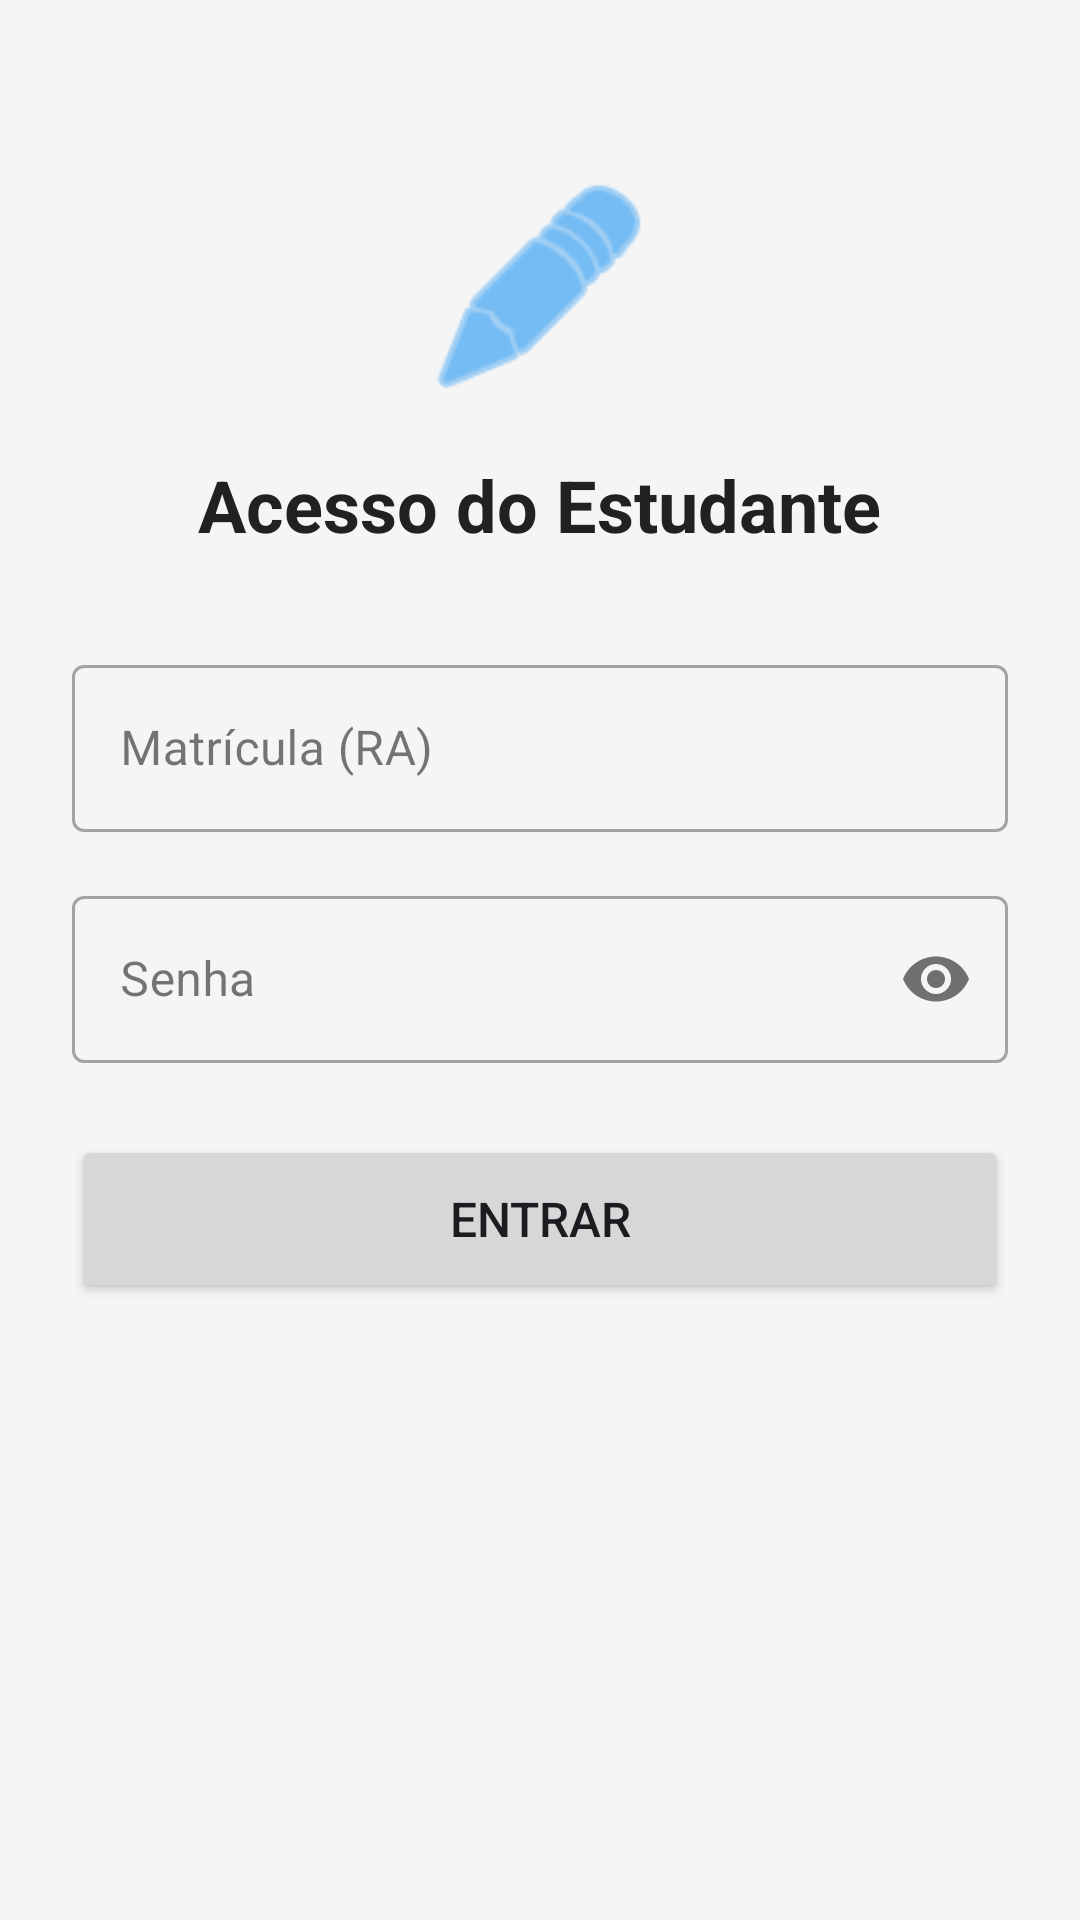

Here is an Android app screen rendered from its layout file. Give the layout XML and the strings, colors and styles it references.
<!-- AndroidManifest.xml: application theme Theme.EcossistemaMobileWeekTech -->
<!-- res/layout/fragment_student_login.xml -->
<?xml version="1.0" encoding="utf-8"?>
<ScrollView xmlns:android="http://schemas.android.com/apk/res/android"
    xmlns:app="http://schemas.android.com/apk/res-auto"
    android:layout_width="match_parent"
    android:layout_height="match_parent"
    android:fillViewport="true"
    android:background="@color/background">

    <LinearLayout
        android:layout_width="match_parent"
        android:layout_height="wrap_content"
        android:orientation="vertical"
        android:padding="24dp"
        android:gravity="center_horizontal">

        <ImageView
            android:layout_width="80dp"
            android:layout_height="80dp"
            android:src="@android:drawable/ic_menu_edit"
            app:tint="@color/primary"
            android:layout_marginTop="32dp"
            android:layout_marginBottom="16dp"/>

        <TextView
            android:layout_width="wrap_content"
            android:layout_height="wrap_content"
            android:text="Acesso do Estudante"
            android:textSize="24sp"
            android:textStyle="bold"
            android:textColor="@color/text_primary"
            android:layout_marginBottom="32dp"/>

        <com.google.android.material.textfield.TextInputLayout
            style="@style/Widget.MaterialComponents.TextInputLayout.OutlinedBox"
            android:layout_width="match_parent"
            android:layout_height="wrap_content"
            android:layout_marginBottom="16dp"
            android:hint="Matrícula (RA)">
            <com.google.android.material.textfield.TextInputEditText
                android:id="@+id/editStudentRA"
                android:layout_width="match_parent"
                android:layout_height="wrap_content"
                android:inputType="number" />
        </com.google.android.material.textfield.TextInputLayout>

        <com.google.android.material.textfield.TextInputLayout
            style="@style/Widget.MaterialComponents.TextInputLayout.OutlinedBox"
            android:layout_width="match_parent"
            android:layout_height="wrap_content"
            android:layout_marginBottom="24dp"
            android:hint="Senha"
            app:passwordToggleEnabled="true">
            <com.google.android.material.textfield.TextInputEditText
                android:id="@+id/editStudentPassword"
                android:layout_width="match_parent"
                android:layout_height="wrap_content"
                android:inputType="textPassword" />
        </com.google.android.material.textfield.TextInputLayout>

        <Button
            android:id="@+id/btnStudentLogin"
            android:layout_width="match_parent"
            android:layout_height="56dp"
            android:text="Entrar"
            android:textSize="16sp"
            app:cornerRadius="8dp" />

    </LinearLayout>
</ScrollView>
<!-- resources referenced by this layout -->
<resources>
  <color name="background">#F5F5F5</color>
  <color name="primary">#2196F3</color>
  <color name="text_primary">#212121</color>
  <style name="Theme.EcossistemaMobileWeekTech" parent="Base.Theme.EcossistemaMobileWeekTech">
          <item name="actionButtonStyle">@style/CustomActionButtonStyle</item>
          <item name="bottomNavigationStyle">@style/CustomBottomNavStyle</item>
      </style>
  <style name="Base.Theme.EcossistemaMobileWeekTech" parent="Theme.Material3.DayNight.NoActionBar">
          
          <item name="colorPrimary">@color/primary</item>
          <item name="colorPrimaryVariant">@color/primary_dark</item>
          <item name="colorOnPrimary">@color/white</item>
          
          <item name="colorSecondary">@color/primary</item>
          <item name="colorSecondaryVariant">@color/primary_dark</item>
          <item name="colorOnSecondary">@color/white</item>
          
          <item name="android:statusBarColor">@color/primary_dark</item>
      </style>
  <style name="CustomActionButtonStyle" parent="Widget.AppCompat.ActionButton">
          <item name="android:background">@drawable/bg_logout_button</item>
          <item name="android:layout_marginEnd">8dp</item>
          <item name="android:minHeight">0dp</item>
          <item name="android:minWidth">0dp</item>
          <item name="android:textAllCaps">false</item>
      </style>
  <style name="CustomBottomNavStyle" parent="Widget.MaterialComponents.BottomNavigationView">
          <item name="itemIconSize">22dp</item>
          <item name="itemPaddingTop">8dp</item>
          <item name="itemPaddingBottom">12dp</item>
          <item name="itemTextAppearanceInactive">@style/BottomNavText</item>
          <item name="itemTextAppearanceActive">@style/BottomNavText.Active</item>
      </style>
  <color name="primary_dark">#1976D2</color>
  <color name="white">#FFFFFFFF</color>
  <!-- drawable bg_logout_button (drawable) -->
  <?xml version="1.0" encoding="utf-8"?>
  <shape xmlns:android="http://schemas.android.com/apk/res/android">
      <solid android:color="#44FFFFFF" />
      <corners android:radius="6dp" />
      <padding
          android:left="10dp"
          android:right="10dp"
          android:top="4dp"
          android:bottom="4dp" />
  </shape>
  <style name="BottomNavText" parent="TextAppearance.MaterialComponents.Caption">
          <item name="android:textSize">11sp</item>
      </style>
  <style name="BottomNavText.Active" parent="BottomNavText">
          <item name="android:textStyle">bold</item>
      </style>
</resources>
